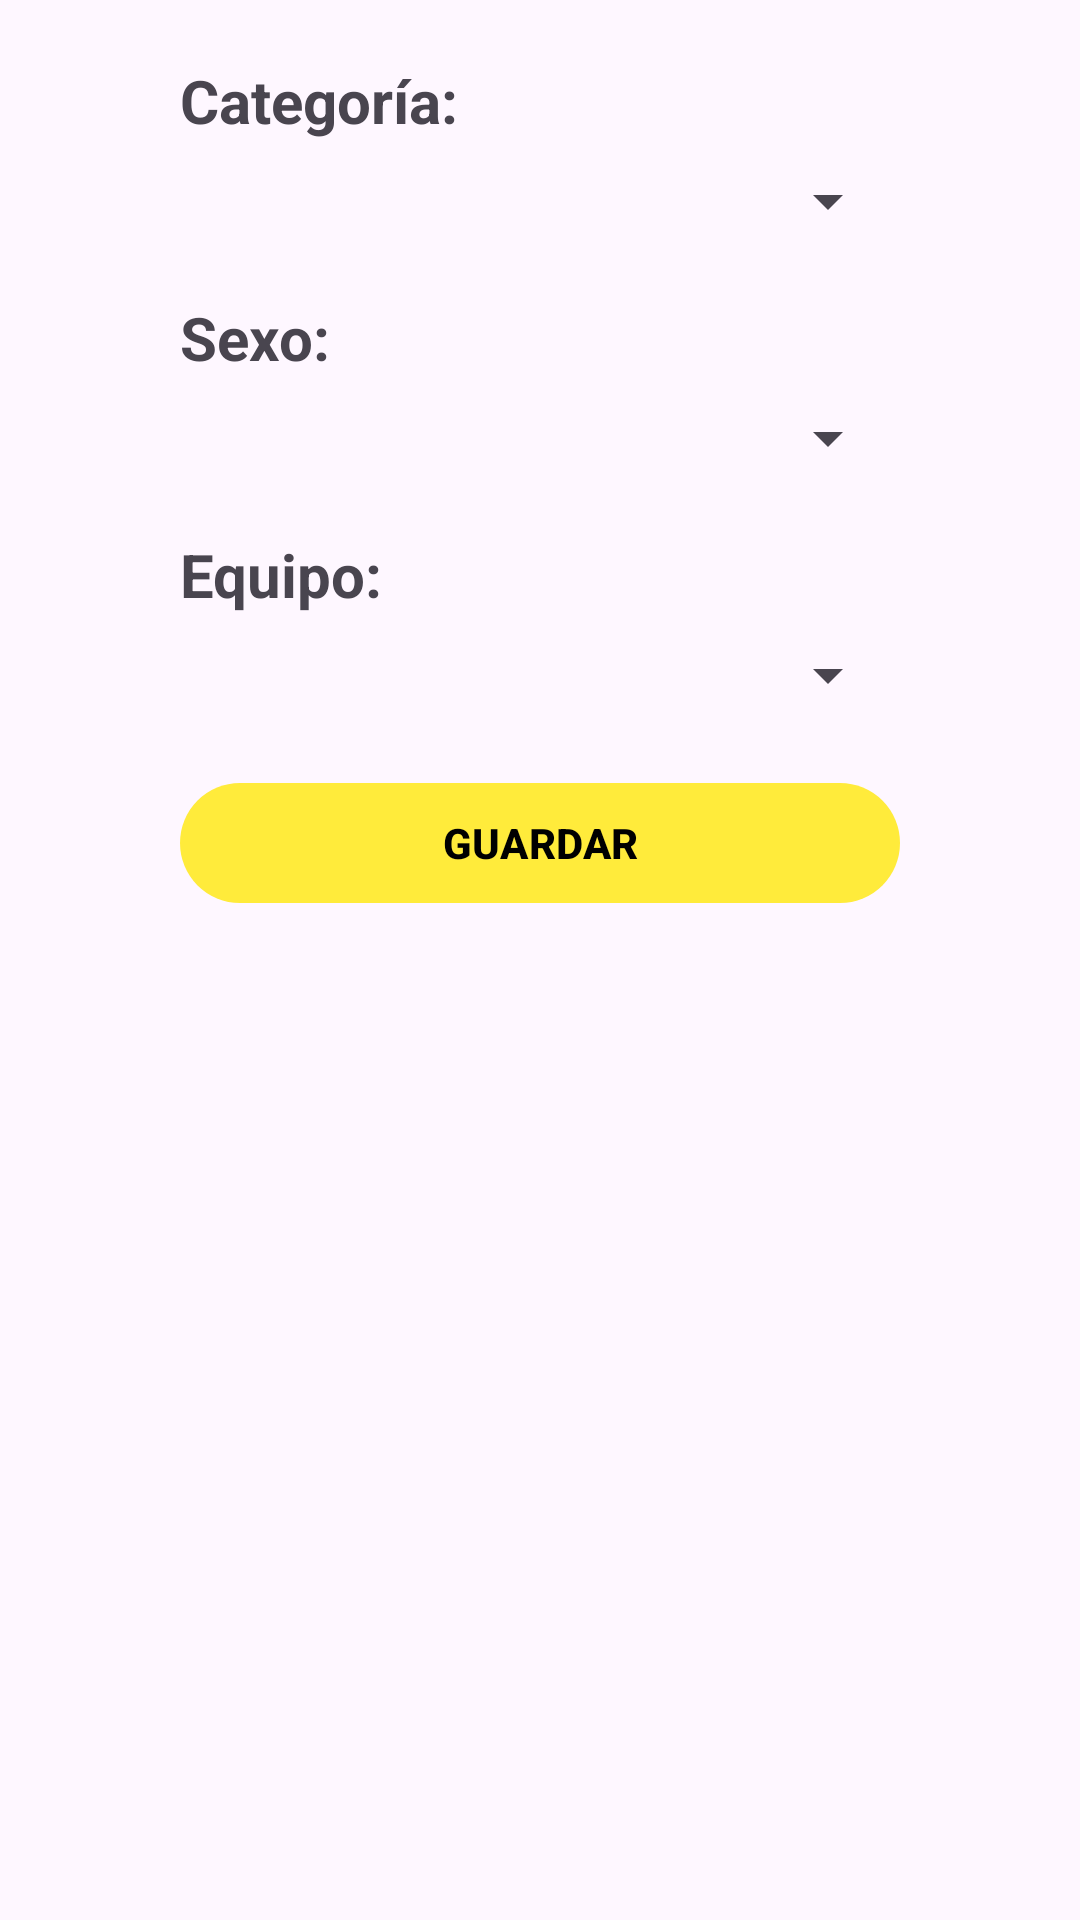

Produce the Android XML layout that renders to this screen, including the resource entries it uses.
<!-- AndroidManifest.xml: application theme Theme.UBB_estadistica -->
<!-- res/layout/equipo_buscar_invitado.xml -->
<?xml version="1.0" encoding="utf-8"?>
<androidx.constraintlayout.widget.ConstraintLayout xmlns:android="http://schemas.android.com/apk/res/android"
    xmlns:app="http://schemas.android.com/apk/res-auto"
    android:layout_width="match_parent"
    android:layout_height="match_parent">

    <TextView
        android:id="@+id/textView78"
        android:layout_width="0dp"
        android:layout_height="wrap_content"
        android:layout_marginStart="60dp"
        android:layout_marginTop="20dp"
        android:layout_marginEnd="60dp"
        android:text="Categoría:"
        android:textSize="20sp"
        android:textStyle="bold"
        app:layout_constraintEnd_toEndOf="parent"
        app:layout_constraintStart_toStartOf="parent"
        app:layout_constraintTop_toTopOf="parent" />

    <Spinner
        android:id="@+id/spinCategoria"
        android:layout_width="match_parent"
        android:layout_height="wrap_content"
        android:layout_marginStart="60dp"
        android:layout_marginTop="8dp"
        android:layout_marginEnd="60dp"
        app:layout_constraintEnd_toEndOf="parent"
        app:layout_constraintStart_toStartOf="parent"
        app:layout_constraintTop_toBottomOf="@+id/textView78" />

    <TextView
        android:id="@+id/textView79"
        android:layout_width="0dp"
        android:layout_height="wrap_content"
        android:layout_marginStart="60dp"
        android:layout_marginTop="20dp"
        android:layout_marginEnd="60dp"
        android:text="Sexo:"
        android:textSize="20sp"
        android:textStyle="bold"
        app:layout_constraintEnd_toEndOf="parent"
        app:layout_constraintStart_toStartOf="parent"
        app:layout_constraintTop_toBottomOf="@+id/spinCategoria" />

    <Spinner
        android:id="@+id/spinSexo"
        android:layout_width="match_parent"
        android:layout_height="wrap_content"
        android:layout_marginStart="60dp"
        android:layout_marginTop="8dp"
        android:layout_marginEnd="60dp"
        app:layout_constraintEnd_toEndOf="parent"
        app:layout_constraintStart_toStartOf="parent"
        app:layout_constraintTop_toBottomOf="@+id/textView79" />

    <TextView
        android:id="@+id/textView80"
        android:layout_width="0dp"
        android:layout_height="wrap_content"
        android:layout_marginStart="60dp"
        android:layout_marginTop="20dp"
        android:layout_marginEnd="60dp"
        android:text="Equipo:"
        android:textSize="20sp"
        android:textStyle="bold"
        app:layout_constraintEnd_toEndOf="parent"
        app:layout_constraintStart_toStartOf="parent"
        app:layout_constraintTop_toBottomOf="@+id/spinSexo" />

    <Spinner
        android:id="@+id/spinEquipo"
        android:layout_width="match_parent"
        android:layout_height="wrap_content"
        android:layout_marginStart="60dp"
        android:layout_marginTop="8dp"
        android:layout_marginEnd="60dp"
        app:layout_constraintEnd_toEndOf="parent"
        app:layout_constraintStart_toStartOf="parent"
        app:layout_constraintTop_toBottomOf="@+id/textView80" />

    <Button
        android:id="@+id/btnAgregarEInvitado"
        android:layout_width="0dp"
        android:layout_height="wrap_content"
        android:layout_marginStart="60dp"
        android:layout_marginTop="20dp"
        android:layout_marginEnd="60dp"
        android:text="GUARDAR"
        android:textColor="@color/black"
        android:textStyle="bold"
        app:layout_constraintEnd_toEndOf="parent"
        app:layout_constraintStart_toStartOf="parent"
        app:layout_constraintTop_toBottomOf="@+id/spinEquipo" />
</androidx.constraintlayout.widget.ConstraintLayout>
<!-- resources referenced by this layout -->
<resources>
  <color name="black">#FF000000</color>
  <style name="Theme.UBB_estadistica" parent="Theme.MaterialComponents.DayNight.DarkActionBar">
          
          <item name="colorPrimary">@color/yellow_logo_500</item>
          <item name="colorPrimaryDark">@color/yellow_logo_700</item>
          <item name="colorAccent">@color/yellow_logo</item>
  
          <item name="colorPrimaryVariant">@color/yellow_logo_700</item>
          <item name="colorOnPrimary">@color/white</item>
          
          <item name="colorSecondary">@color/teal_200</item>
          <item name="colorSecondaryVariant">@color/teal_700</item>
          <item name="colorOnSecondary">@color/black</item>
          
          <item name="android:statusBarColor">@color/yellow_logo_700</item>
          
      </style>
  <color name="yellow_logo_500">#FFEB3B</color>
  <color name="yellow_logo_700">#FBC02D</color>
  <color name="yellow_logo">#F3DD2F</color>
  <color name="white">#FFFFFFFF</color>
  <color name="teal_200">#FF03DAC5</color>
  <color name="teal_700">#FF018786</color>
</resources>
